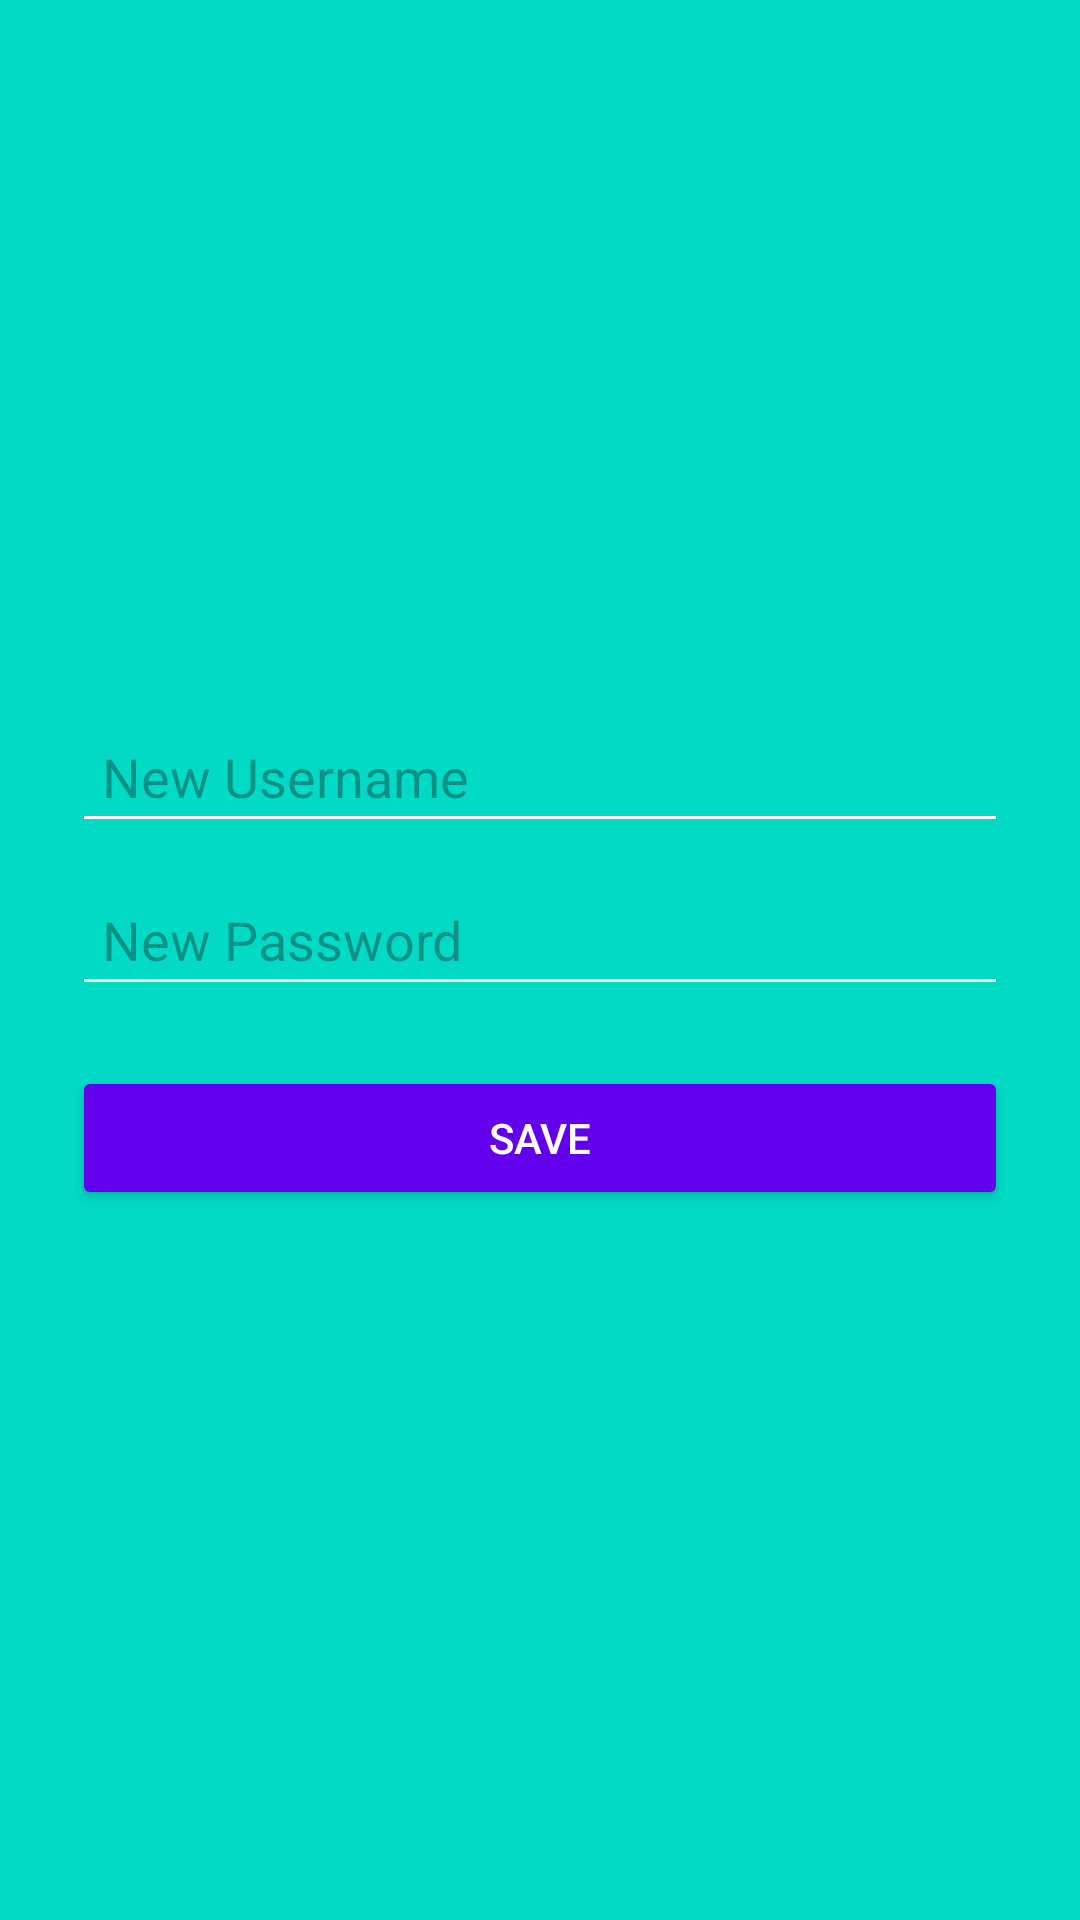

Produce the Android XML layout that renders to this screen, including the resource entries it uses.
<!-- AndroidManifest.xml: application theme Theme.SimpleLoginApp -->
<!-- res/layout/activity_register.xml -->
<?xml version="1.0" encoding="utf-8"?>
<LinearLayout xmlns:android="http://schemas.android.com/apk/res/android"
    android:layout_width="match_parent"
    android:layout_height="match_parent"
    android:background="@color/teal_200"
    android:gravity="center"
    android:orientation="vertical"
    android:padding="24dp">

    <EditText android:id="@+id/newUsername"
        android:layout_width="match_parent"
        android:layout_height="wrap_content"
        android:hint="New Username"
        android:backgroundTint="@color/white"
        android:padding="10dp"
        android:textColor="@color/white"/>

    <EditText android:id="@+id/newPassword"
        android:layout_width="match_parent"
        android:layout_height="wrap_content"
        android:hint="New Password"
        android:inputType="textPassword"
        android:backgroundTint="@color/white"
        android:padding="10dp"
        android:textColor="@color/white"
        android:layout_marginTop="10dp"/>

    <Button android:id="@+id/save"
        android:layout_width="match_parent"
        android:layout_height="wrap_content"
        android:text="Save"
        android:layout_marginTop="20dp"
        android:backgroundTint="@color/purple_500"
        android:textColor="@color/white"/>
</LinearLayout>
<!-- resources referenced by this layout -->
<resources>
  <color name="purple_500">#6200EE</color>
  <color name="teal_200">#03DAC5</color>
  <color name="white">#FFFFFF</color>
  <style name="Theme.SimpleLoginApp" parent="Theme.Material3.DayNight.NoActionBar">
          <item name="colorPrimary">@color/purple_500</item>
          <item name="colorPrimaryVariant">@color/purple_700</item>
          <item name="colorOnPrimary">@color/white</item>
      </style>
  <color name="purple_700">#3700B3</color>
</resources>
